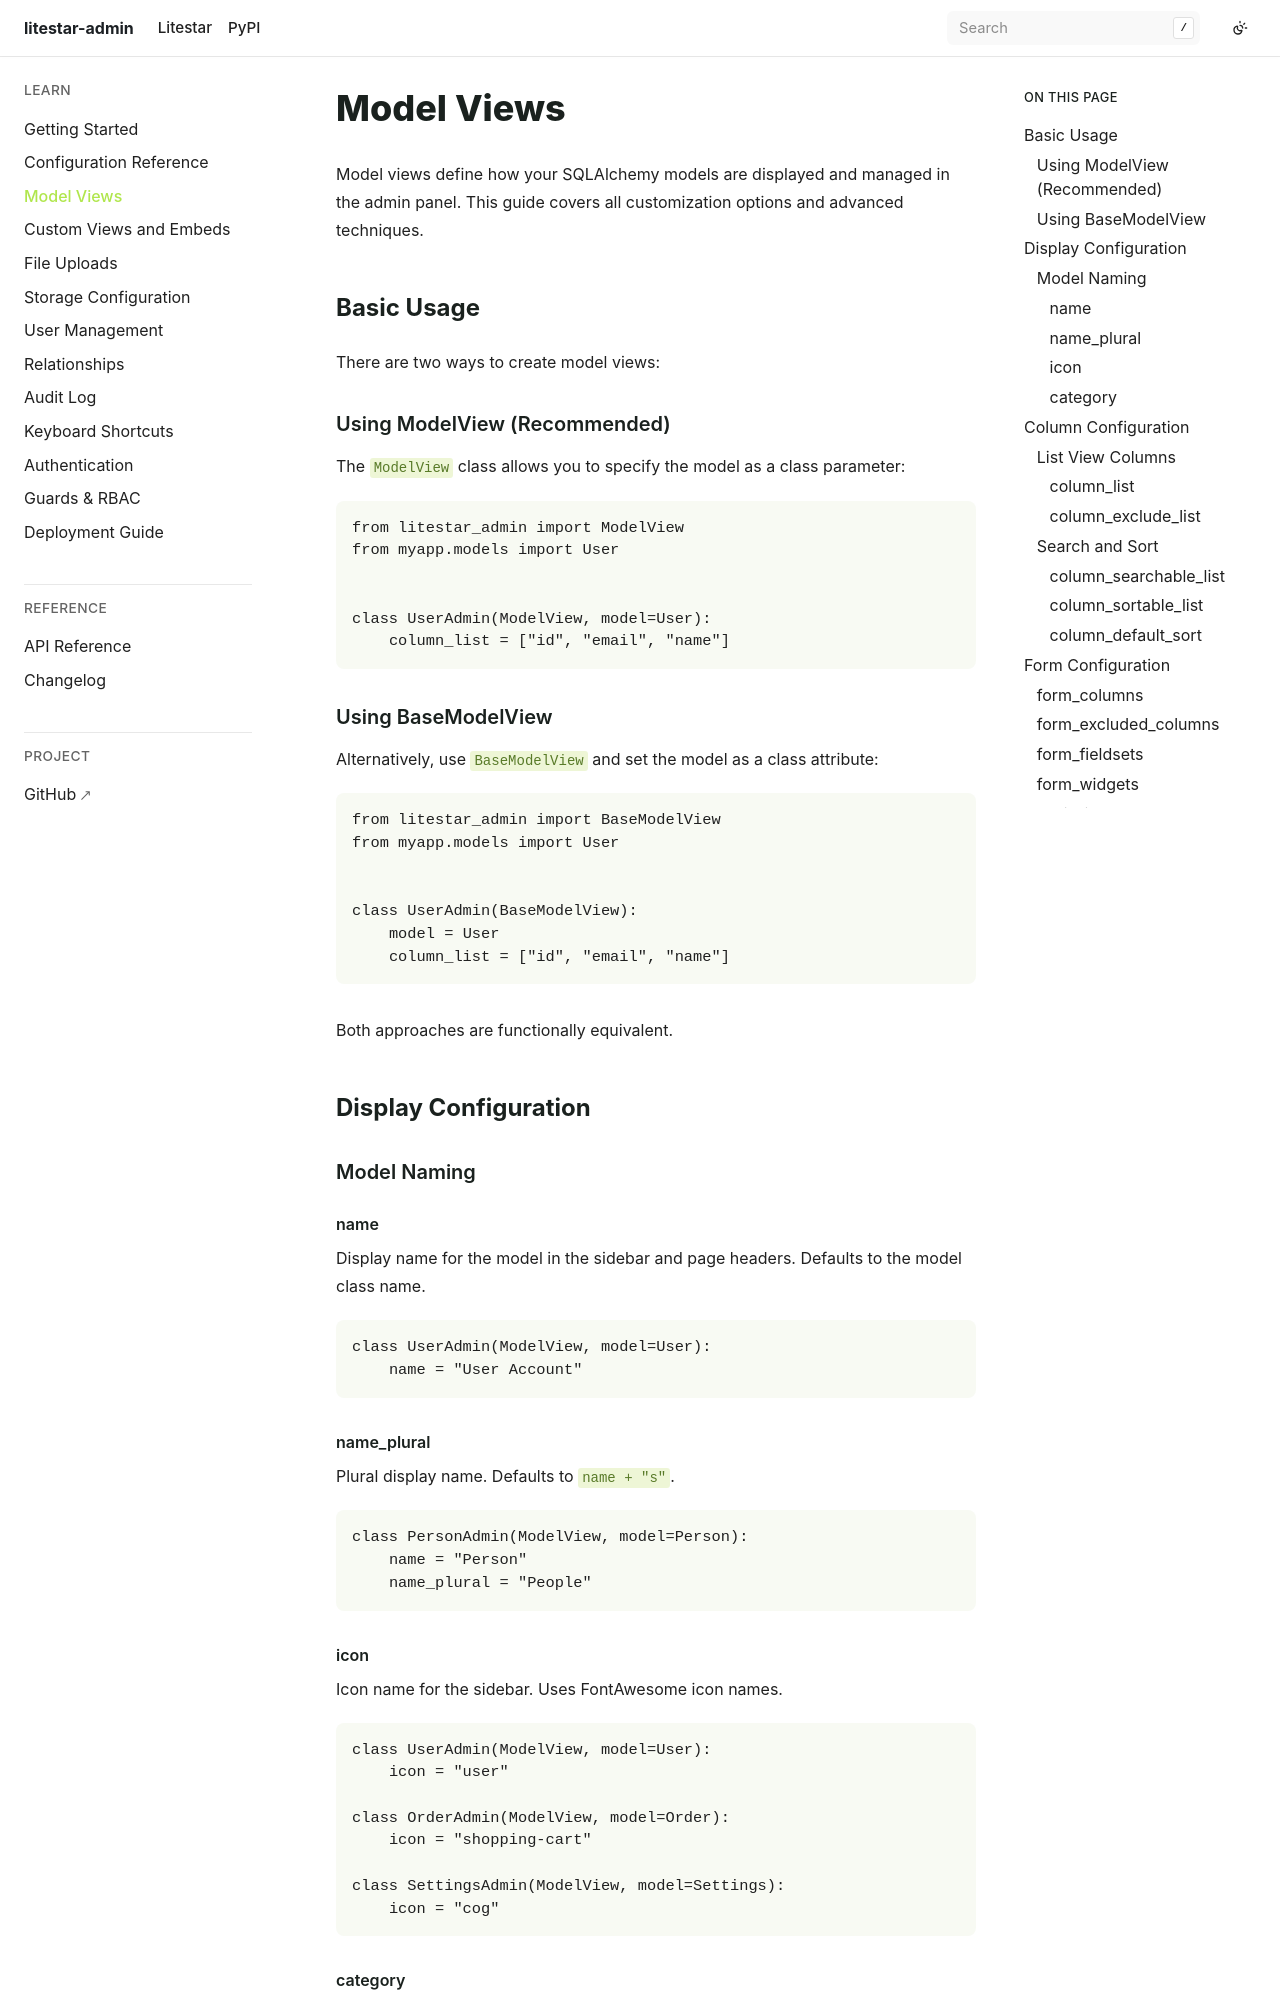

repository: JacobCoffee/litestar-admin · page: pr-preview/pr-2/model-views.html · generator: sphinx

# Model Views

Model views define how your SQLAlchemy models are displayed and managed in the admin panel. This guide covers all customization options and advanced techniques.

## Basic Usage

There are two ways to create model views:

### Using ModelView (Recommended)

The `ModelView` class allows you to specify the model as a class parameter:

```python
from litestar_admin import ModelView
from myapp.models import User


class UserAdmin(ModelView, model=User):
    column_list = ["id", "email", "name"]
```

### Using BaseModelView

Alternatively, use `BaseModelView` and set the model as a class attribute:

```python
from litestar_admin import BaseModelView
from myapp.models import User


class UserAdmin(BaseModelView):
    model = User
    column_list = ["id", "email", "name"]
```

Both approaches are functionally equivalent.

## Display Configuration

### Model Naming

#### name

Display name for the model in the sidebar and page headers. Defaults to the model class name.

```python
class UserAdmin(ModelView, model=User):
    name = "User Account"
```

#### name_plural

Plural display name. Defaults to `name + "s"`.

```python
class PersonAdmin(ModelView, model=Person):
    name = "Person"
    name_plural = "People"
```

#### icon

Icon name for the sidebar. Uses FontAwesome icon names.

```python
class UserAdmin(ModelView, model=User):
    icon = "user"

class OrderAdmin(ModelView, model=Order):
    icon = "shopping-cart"

class SettingsAdmin(ModelView, model=Settings):
    icon = "cog"
```

#### category

Group models under a category in the sidebar.

```python
class UserAdmin(ModelView, model=User):
    category = "Users & Access"

class RoleAdmin(ModelView, model=Role):
    category = "Users & Access"

class ProductAdmin(ModelView, model=Product):
    category = "Store"

class OrderAdmin(ModelView, model=Order):
    category = "Store"
```

Models with the same category will be grouped together in the sidebar.

## Column Configuration

### List View Columns
